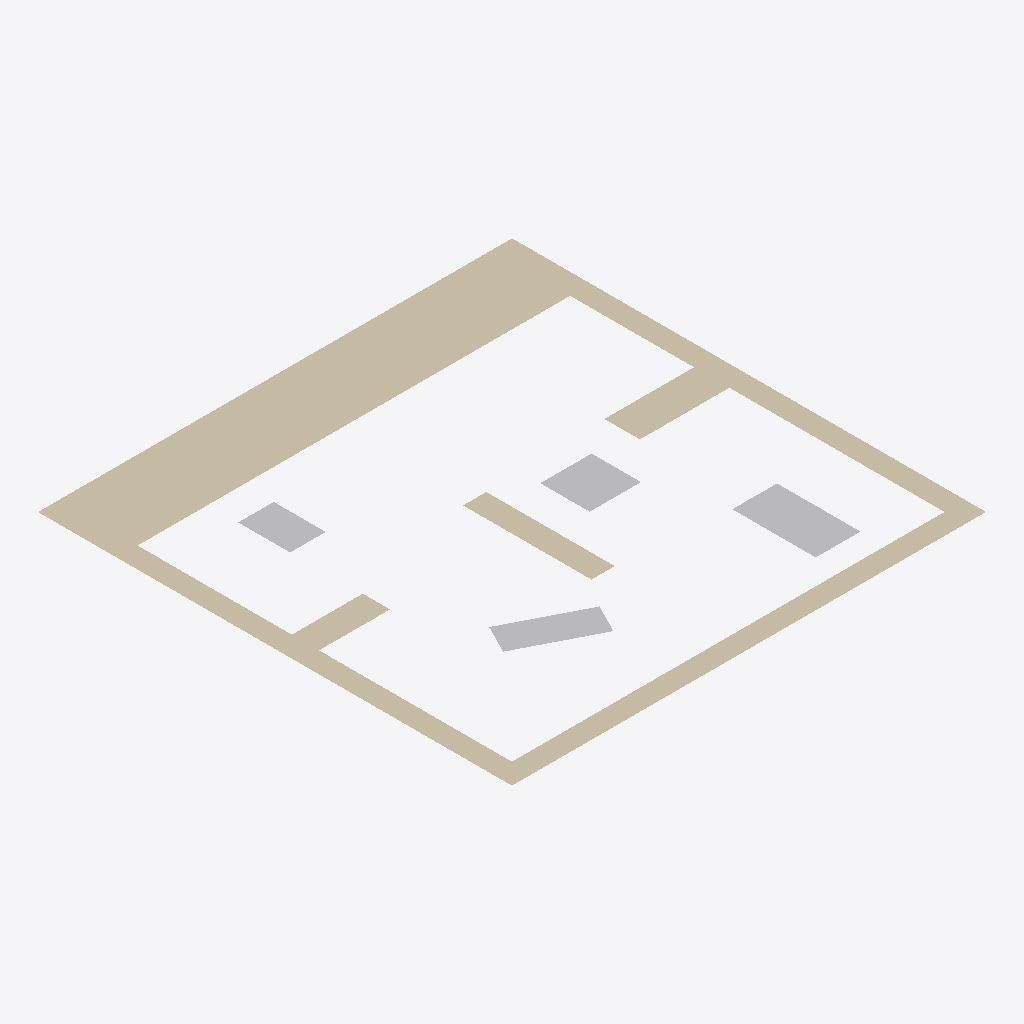
Isometric view of an IFC building model (IFC-SPF (STEP), schema IFC4, length unit millimetre), seen from the south-west, elements coloured by IFC class: 4 other elements (light grey), 2 walls (beige).
Extent 10.4 m × 10.4 m × 0.0 m (x, y, z). Elements (6): 4 IfcBuildingElementProxy, 2 IfcWall.

HEADER;
FILE_DESCRIPTION(('ViewDefinition [CoordinationView]'),'2;1');
FILE_NAME('','2024-07-26T12:01:22',(),(),'IfcOpenShell 0.7.0','IfcOpenShell 0.7.0','');
FILE_SCHEMA(('IFC4'));
ENDSEC;
DATA;
#1=IFCPROJECT('1Aq$SNojT6XA7RZE6U1oc4',$,'FactorySim Project',$,$,$,$,(#8),#3);
#10=IFCSITE('36OyDQipv5awB9EMM2ehYv',$,'IfcSite',$,$,$,$,$,$,$,$,$,$,$);
#11=IFCBUILDING('1rYP8YHu51BRJdHiAfhDJB',$,'IfcBuilding',$,$,$,$,$,$,$,$,$);
#12=IFCBUILDINGSTOREY('0D9K0aZEbBEunWk6Zj$jbz',$,'IfcBuildingStorey',$,$,$,$,$,$,$);
#105=IFCWALL('1tcnvvx21ALR9TAzZVFgyU',$,'Aussenwand',$,$,#157,#135,$,$);
#16=IFCBUILDINGELEMENTPROXY('04Hb5yCQrApPkf5JzCYO3v',$,'M_0',$,$,#89,#32,$,$);
#136=IFCWALL('3FtUABc5HDhgqDqSYMGJn8',$,'Innenwand1',$,$,#162,#152,$,$);
#33=IFCBUILDINGELEMENTPROXY('0MfAlPnRH3_fwDHfnXKTAC',$,'M_1',$,$,#94,#49,$,$);
#50=IFCBUILDINGELEMENTPROXY('1qfLmDzGv5Gwppb_U4658k',$,'M_2',$,$,#99,#66,$,$);
#67=IFCBUILDINGELEMENTPROXY('1q3RkRT2vFNxEWVEq6ggD1',$,'M_3',$,$,#104,#83,$,$);
ENDSEC;
